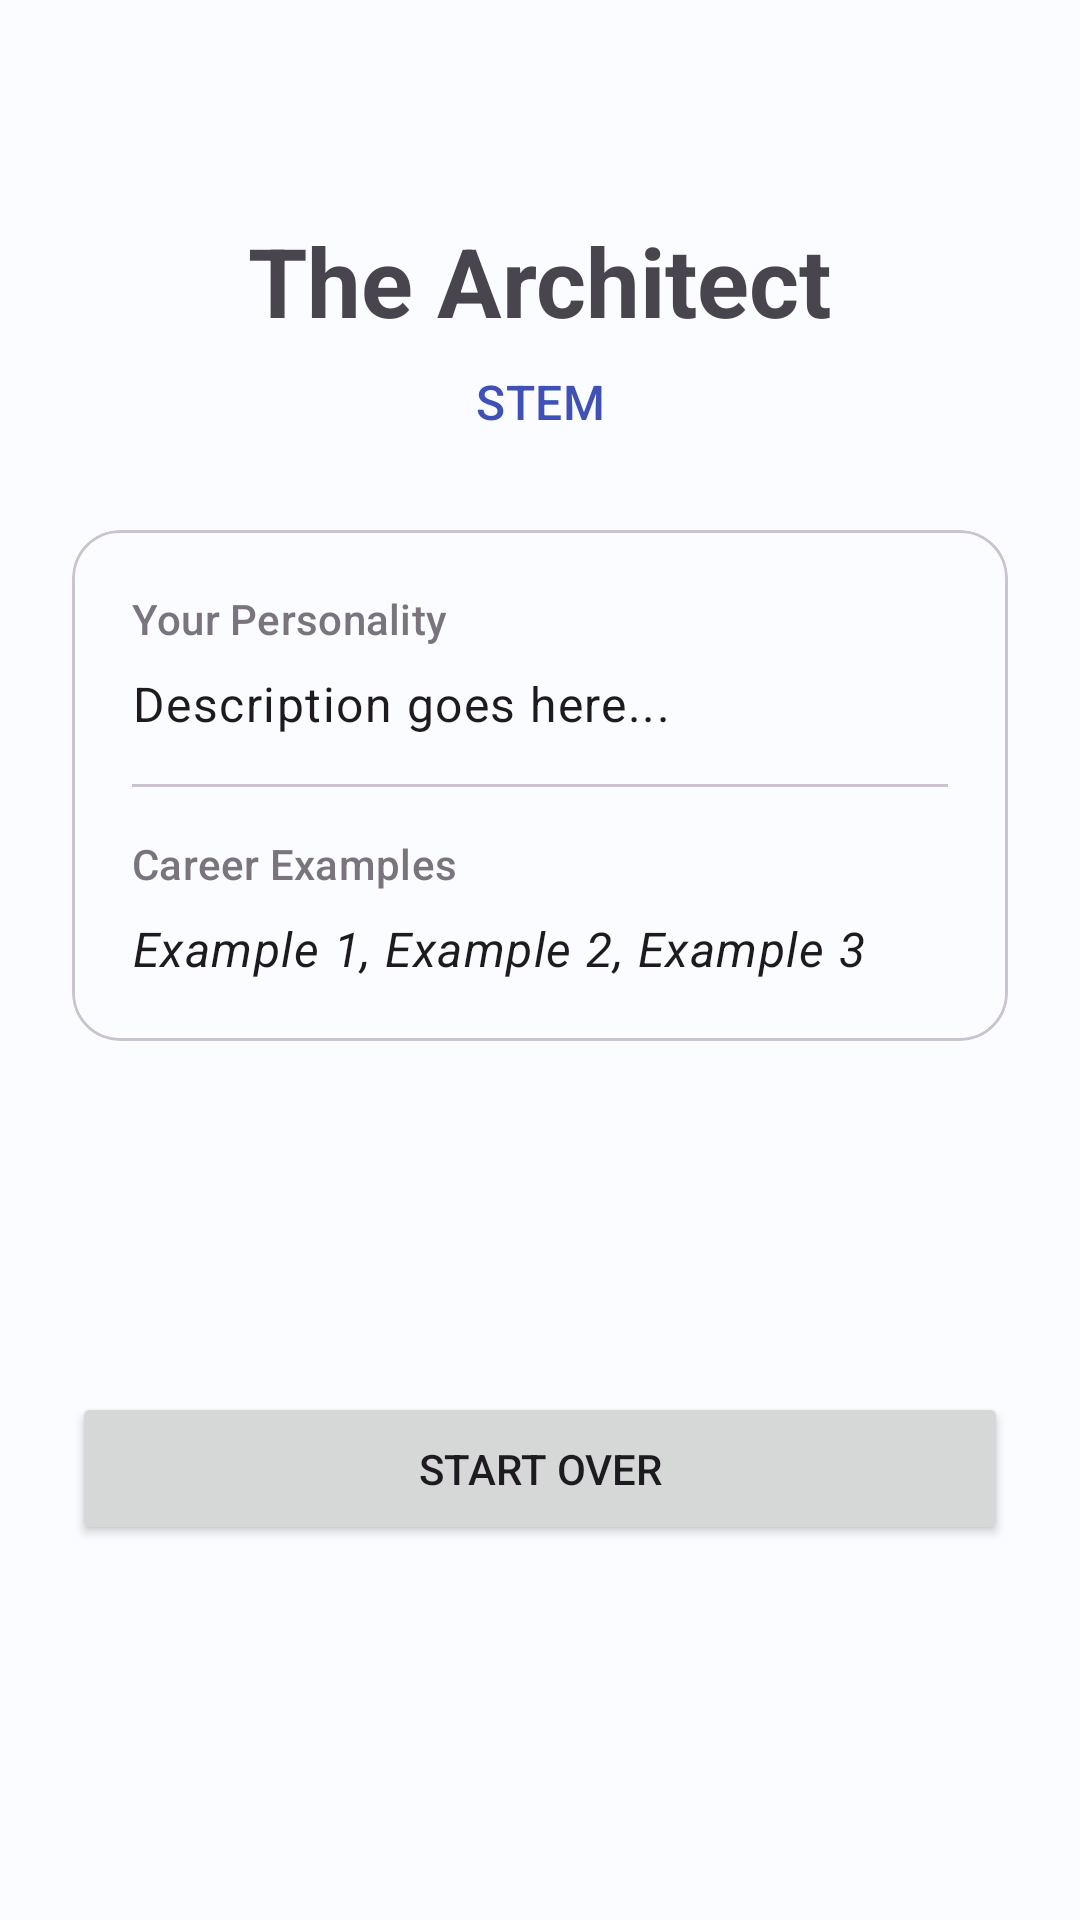

Write the Android layout XML for this screen, with the resource values it uses.
<!-- AndroidManifest.xml: application theme Theme.Assignment1 -->
<!-- res/layout/fragment_result.xml -->
<?xml version="1.0" encoding="utf-8"?>
<androidx.core.widget.NestedScrollView xmlns:android="http://schemas.android.com/apk/res/android"
    xmlns:app="http://schemas.android.com/apk/res-auto"
    xmlns:tools="http://schemas.android.com/tools"
    android:id="@+id/result_container"
    android:layout_width="match_parent"
    android:layout_height="match_parent"
    android:fillViewport="true">

    <androidx.constraintlayout.widget.ConstraintLayout
        android:layout_width="match_parent"
        android:layout_height="wrap_content"
        android:padding="24dp">

        <TextView
            android:id="@+id/tv_result_title"
            android:layout_width="wrap_content"
            android:layout_height="wrap_content"
            android:layout_marginTop="48dp"
            android:text="The Architect"
            android:textAppearance="?attr/textAppearanceHeadlineLarge"
            android:textStyle="bold"
            app:layout_constraintEnd_toEndOf="parent"
            app:layout_constraintStart_toStartOf="parent"
            app:layout_constraintTop_toTopOf="parent" />

        <TextView
            android:id="@+id/tv_result_field"
            android:layout_width="wrap_content"
            android:layout_height="wrap_content"
            android:layout_marginTop="8dp"
            android:text="STEM"
            android:textAppearance="?attr/textAppearanceTitleMedium"
            android:textColor="?attr/colorPrimary"
            app:layout_constraintEnd_toEndOf="parent"
            app:layout_constraintStart_toStartOf="parent"
            app:layout_constraintTop_toBottomOf="@id/tv_result_title" />

        <com.google.android.material.card.MaterialCardView
            android:id="@+id/card_description"
            android:layout_width="0dp"
            android:layout_height="wrap_content"
            android:layout_marginTop="32dp"
            app:cardCornerRadius="16dp"
            app:layout_constraintEnd_toEndOf="parent"
            app:layout_constraintStart_toStartOf="parent"
            app:layout_constraintTop_toBottomOf="@id/tv_result_field">

            <LinearLayout
                android:layout_width="match_parent"
                android:layout_height="wrap_content"
                android:orientation="vertical"
                android:padding="20dp">

                <TextView
                    android:layout_width="wrap_content"
                    android:layout_height="wrap_content"
                    android:text="@string/personality_label"
                    android:textAppearance="?attr/textAppearanceLabelLarge"
                    android:textColor="?attr/colorOutline" />

                <TextView
                    android:id="@+id/tv_result_description"
                    android:layout_width="match_parent"
                    android:layout_height="wrap_content"
                    android:layout_marginTop="8dp"
                    android:text="Description goes here..."
                    android:textAppearance="?attr/textAppearanceBodyLarge" />

                <View
                    android:layout_width="match_parent"
                    android:layout_height="1dp"
                    android:layout_marginTop="16dp"
                    android:background="?attr/colorOutlineVariant" />

                <TextView
                    android:layout_width="wrap_content"
                    android:layout_height="wrap_content"
                    android:layout_marginTop="16dp"
                    android:text="@string/examples_label"
                    android:textAppearance="?attr/textAppearanceLabelLarge"
                    android:textColor="?attr/colorOutline" />

                <TextView
                    android:id="@+id/tv_result_examples"
                    android:layout_width="match_parent"
                    android:layout_height="wrap_content"
                    android:layout_marginTop="8dp"
                    android:text="Example 1, Example 2, Example 3"
                    android:textAppearance="?attr/textAppearanceBodyLarge"
                    android:textStyle="italic" />

            </LinearLayout>
        </com.google.android.material.card.MaterialCardView>

        <Button
            android:id="@+id/btn_restart"
            android:layout_width="0dp"
            android:layout_height="wrap_content"
            android:layout_marginTop="48dp"
            android:layout_marginBottom="32dp"
            android:padding="16dp"
            android:text="@string/start_over"
            app:layout_constraintBottom_toBottomOf="parent"
            app:layout_constraintEnd_toEndOf="parent"
            app:layout_constraintStart_toStartOf="parent"
            app:layout_constraintTop_toBottomOf="@id/card_description" />

    </androidx.constraintlayout.widget.ConstraintLayout>
</androidx.core.widget.NestedScrollView>
<!-- resources referenced by this layout -->
<resources>
  <string name="examples_label">Career Examples</string>
  <string name="personality_label">Your Personality</string>
  <string name="start_over">Start Over</string>
  <style name="Theme.Assignment1" parent="Theme.Material3.Light.NoActionBar">
          
          <item name="colorPrimary">@color/primary</item>
          <item name="colorOnPrimary">@color/onPrimary</item>
          <item name="colorPrimaryContainer">@color/primaryContainer</item>
          <item name="colorOnPrimaryContainer">@color/onPrimaryContainer</item>
  
          <item name="colorSecondary">@color/secondary</item>
          <item name="colorOnSecondary">@color/onSecondary</item>
          <item name="colorSecondaryContainer">@color/secondaryContainer</item>
          <item name="colorOnSecondaryContainer">@color/onSecondaryContainer</item>
  
          <item name="colorTertiary">@color/tertiary</item>
          <item name="colorOnTertiary">@color/onTertiary</item>
          <item name="colorTertiaryContainer">@color/tertiaryContainer</item>
          <item name="colorOnTertiaryContainer">@color/onTertiaryContainer</item>
  
          <item name="android:colorBackground">@color/background</item>
          <item name="colorOnBackground">@color/onBackground</item>
          <item name="colorSurface">@color/surface</item>
          <item name="colorOnSurface">@color/onSurface</item>
  
          <item name="android:statusBarColor">?attr/colorSurface</item>
          <item name="android:windowLightStatusBar">true</item>
      </style>
  <color name="primary">#3F51B5</color>
  <color name="onPrimary">#FFFFFF</color>
  <color name="primaryContainer">#E8EAF6</color>
  <color name="onPrimaryContainer">#1A237E</color>
  <color name="secondary">#E91E63</color>
  <color name="onSecondary">#FFFFFF</color>
  <color name="secondaryContainer">#FCE4EC</color>
  <color name="onSecondaryContainer">#880E4F</color>
  <color name="tertiary">#009688</color>
  <color name="onTertiary">#FFFFFF</color>
  <color name="tertiaryContainer">#E0F2F1</color>
  <color name="onTertiaryContainer">#004D40</color>
  <color name="background">#FBFCFF</color>
  <color name="onBackground">#1B1B1F</color>
  <color name="surface">#FBFCFF</color>
  <color name="onSurface">#1B1B1F</color>
</resources>
